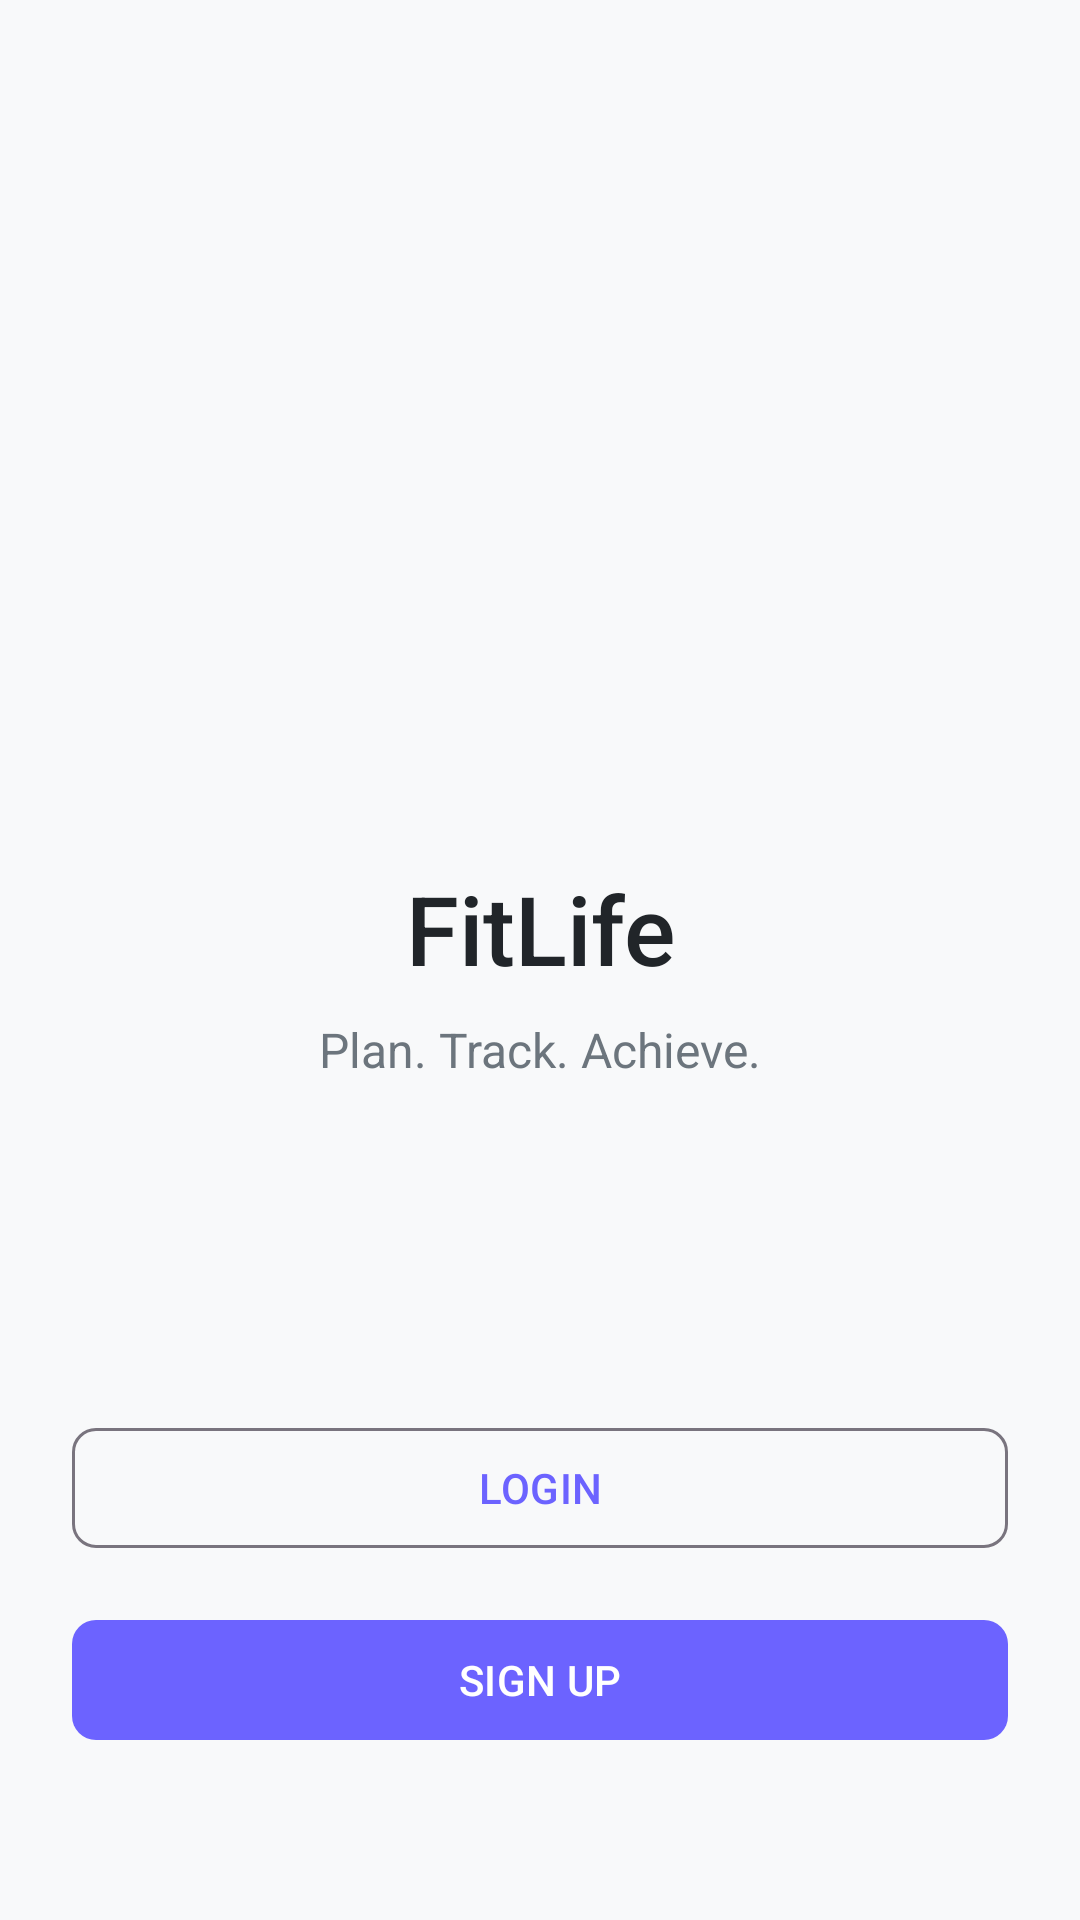

Produce the Android XML layout that renders to this screen, including the resource entries it uses.
<!-- AndroidManifest.xml: application theme Theme.FitLife -->
<!-- res/layout/activity_welcome.xml -->
<?xml version="1.0" encoding="utf-8"?>
<androidx.constraintlayout.widget.ConstraintLayout 
    xmlns:android="http://schemas.android.com/apk/res/android"
    xmlns:app="http://schemas.android.com/apk/res-auto"
    android:layout_width="match_parent"
    android:layout_height="match_parent"
    android:background="@color/background"
    android:padding="@dimen/spacing_lg">

    <ImageView
        android:id="@+id/iv_hero"
        android:layout_width="200dp"
        android:layout_height="200dp"
        android:layout_marginTop="@dimen/spacing_xxl"
        android:contentDescription="@string/cd_app_logo"
        android:src="@drawable/ic_launcher_placeholder"
        app:layout_constraintEnd_toEndOf="parent"
        app:layout_constraintStart_toStartOf="parent"
        app:layout_constraintTop_toTopOf="parent" />

    <TextView
        android:id="@+id/tv_app_name"
        android:layout_width="wrap_content"
        android:layout_height="wrap_content"
        android:layout_marginTop="@dimen/spacing_md"
        android:fontFamily="sans-serif-medium"
        android:text="@string/app_name"
        android:textColor="@color/text_primary"
        android:textSize="@dimen/text_size_headline1"
        app:layout_constraintEnd_toEndOf="parent"
        app:layout_constraintStart_toStartOf="parent"
        app:layout_constraintTop_toBottomOf="@id/iv_hero" />

    <TextView
        android:id="@+id/tv_tagline"
        android:layout_width="wrap_content"
        android:layout_height="wrap_content"
        android:layout_marginTop="@dimen/spacing_sm"
        android:text="@string/app_tagline"
        android:textColor="@color/text_secondary"
        android:textSize="@dimen/text_size_body1"
        app:layout_constraintEnd_toEndOf="parent"
        app:layout_constraintStart_toStartOf="parent"
        app:layout_constraintTop_toBottomOf="@id/tv_app_name" />

    <com.google.android.material.button.MaterialButton
        android:id="@+id/btn_login"
        style="@style/Widget.FitLife.Button.Outlined"
        android:layout_width="0dp"
        android:layout_height="wrap_content"
        android:layout_marginBottom="@dimen/spacing_md"
        android:text="@string/login"
        app:layout_constraintBottom_toTopOf="@id/btn_sign_up"
        app:layout_constraintEnd_toEndOf="parent"
        app:layout_constraintStart_toStartOf="parent" />

    <com.google.android.material.button.MaterialButton
        android:id="@+id/btn_sign_up"
        style="@style/Widget.FitLife.Button"
        android:layout_width="0dp"
        android:layout_height="wrap_content"
        android:layout_marginBottom="@dimen/spacing_xl"
        android:text="@string/sign_up"
        app:layout_constraintBottom_toBottomOf="parent"
        app:layout_constraintEnd_toEndOf="parent"
        app:layout_constraintStart_toStartOf="parent" />

</androidx.constraintlayout.widget.ConstraintLayout>
<!-- resources referenced by this layout -->
<resources>
  <color name="background">#F8F9FA</color>
  <color name="text_primary">#212529</color>
  <color name="text_secondary">#6C757D</color>
  <dimen name="spacing_lg">24dp</dimen>
  <dimen name="spacing_md">16dp</dimen>
  <dimen name="spacing_sm">8dp</dimen>
  <dimen name="spacing_xl">32dp</dimen>
  <dimen name="spacing_xxl">48dp</dimen>
  <dimen name="text_size_body1">16sp</dimen>
  <dimen name="text_size_headline1">32sp</dimen>
  <string name="app_name">FitLife</string>
  <string name="app_tagline">Plan. Track. Achieve.</string>
  <string name="cd_app_logo">FitLife App Logo</string>
  <string name="login">Login</string>
  <string name="sign_up">Sign Up</string>
  <style name="Widget.FitLife.Button" parent="Widget.Material3.Button">
          <item name="android:textSize">@dimen/text_size_button</item>
          <item name="cornerRadius">@dimen/button_corner_radius</item>
          <item name="android:minHeight">@dimen/button_height</item>
          <item name="android:paddingStart">@dimen/button_padding_horizontal</item>
          <item name="android:paddingEnd">@dimen/button_padding_horizontal</item>
          <item name="android:textAllCaps">true</item>
          <item name="fontFamily">sans-serif-medium</item>
      </style>
  <style name="Widget.FitLife.Button.Outlined" parent="Widget.Material3.Button.OutlinedButton">
          <item name="android:textSize">@dimen/text_size_button</item>
          <item name="cornerRadius">@dimen/button_corner_radius</item>
          <item name="android:minHeight">@dimen/button_height</item>
          <item name="android:textAllCaps">true</item>
      </style>
  <style name="Theme.FitLife" parent="Base.Theme.FitLife" />
  <dimen name="text_size_button">14sp</dimen>
  <dimen name="button_corner_radius">8dp</dimen>
  <dimen name="button_height">48dp</dimen>
  <dimen name="button_padding_horizontal">24dp</dimen>
  <style name="Base.Theme.FitLife" parent="Theme.Material3.Light.NoActionBar">
          
          <item name="colorPrimary">@color/primary</item>
          <item name="colorPrimaryVariant">@color/primary_variant</item>
          <item name="colorOnPrimary">@color/text_on_primary</item>
          
          
          <item name="colorSecondary">@color/secondary</item>
          <item name="colorSecondaryVariant">@color/secondary_variant</item>
          <item name="colorOnSecondary">@color/white</item>
          
          
          <item name="android:colorBackground">@color/background</item>
          <item name="colorSurface">@color/surface</item>
          <item name="colorOnSurface">@color/text_primary</item>
          
          
          <item name="colorError">@color/error</item>
          <item name="colorOnError">@color/white</item>
          
          
          <item name="android:statusBarColor">@color/primary</item>
          <item name="android:windowLightStatusBar">false</item>
      </style>
  <color name="primary">#6C63FF</color>
  <color name="primary_variant">#5548E0</color>
  <color name="text_on_primary">#FFFFFF</color>
  <color name="secondary">#00D9A3</color>
  <color name="secondary_variant">#00B386</color>
  <color name="white">#FFFFFF</color>
  <color name="surface">#FFFFFF</color>
  <color name="error">#FF5252</color>
</resources>
